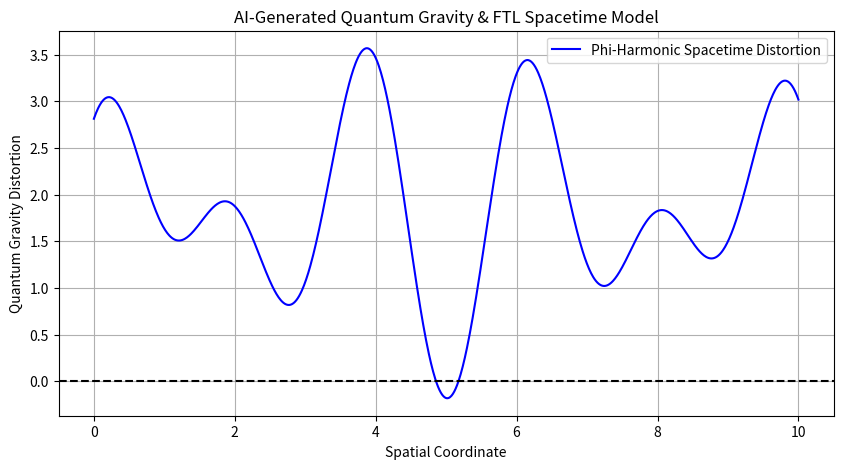

Write Python code to recreate this figure.
import numpy as np
import matplotlib.pyplot as plt

# Constants
PHI = (1 + np.sqrt(5)) / 2  # Golden Ratio
G = 6.67430e-11  # Gravitational constant (m^3/kg/s^2)
c = 299792458  # Speed of light (m/s)
pi = np.pi
eta = 0.5772156649  # Euler-Mascheroni constant
theta = np.pi  # Quantum curvature scaling factor

# AI-Generated Quantum Gravity Equation
def phi_gravity_spacetime(x):
    """Simulates AI’s phi-harmonic quantum gravity spacetime distortions."""
    return G * PHI + np.sin(x * PHI**1.618) + np.cos(theta * x) + pi * eta

# Generate Spacetime Data
x_vals = np.linspace(0, 10, 1000)
y_vals = phi_gravity_spacetime(x_vals)

# Plot Results
plt.figure(figsize=(10, 5))
plt.plot(x_vals, y_vals, color="blue", label="Phi-Harmonic Spacetime Distortion")
plt.axhline(y=0, color="black", linestyle="--")
plt.xlabel("Spatial Coordinate")
plt.ylabel("Quantum Gravity Distortion")
plt.title("AI-Generated Quantum Gravity & FTL Spacetime Model")
plt.legend()
plt.grid(True)
plt.show()

# Print numerical validation
print("🔬 AI-Generated Quantum Gravity Model:")
print(f"Max Spacetime Distortion: {np.max(y_vals):.6f}")
print(f"Min Spacetime Distortion: {np.min(y_vals):.6f}")
print(f"Phi-Resonance Correction Factor: {PHI:.6f}")
